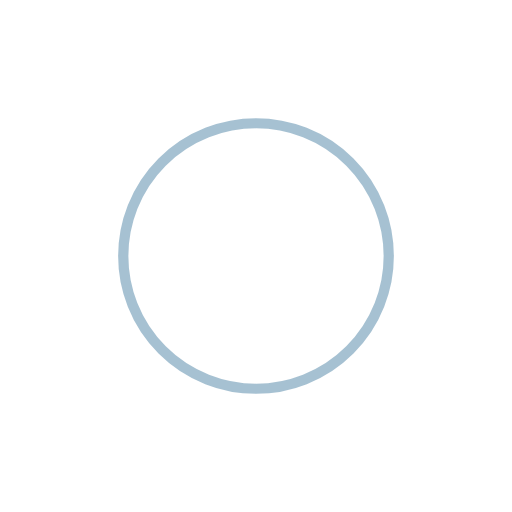
t = 0.00 s
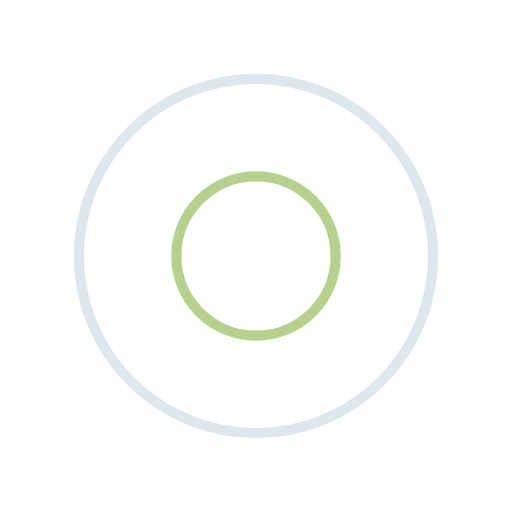
t = 0.25 s
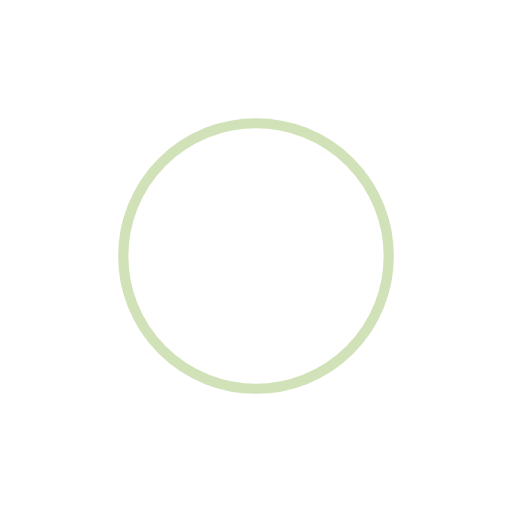
t = 0.50 s
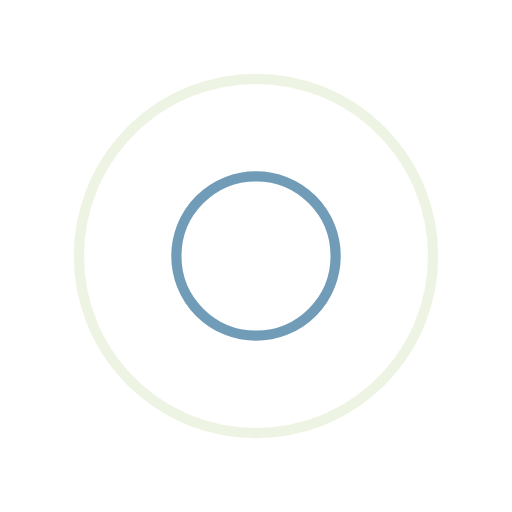
t = 0.75 s

The animated SVG that drew these frames (rendered in a browser with its animation timeline set to each time). Animation: 4 SMIL elements (animate=4); one cycle of 1.00 s, repeats indefinitely.

<?xml version="1.0" encoding="utf-8"?>
<svg xmlns="http://www.w3.org/2000/svg" xmlns:xlink="http://www.w3.org/1999/xlink" style="margin: auto; background: rgb(255, 255, 255); display: block; shape-rendering: auto;" width="200px" height="200px" viewBox="0 0 100 100" preserveAspectRatio="xMidYMid">
<circle cx="50" cy="50" r="0" fill="none" stroke="#a4c671" stroke-width="2">
  <animate attributeName="r" repeatCount="indefinite" dur="1s" values="0;40" keyTimes="0;1" keySplines="0 0.2 0.8 1" calcMode="spline" begin="0s"></animate>
  <animate attributeName="opacity" repeatCount="indefinite" dur="1s" values="1;0" keyTimes="0;1" keySplines="0.2 0 0.8 1" calcMode="spline" begin="0s"></animate>
</circle><circle cx="50" cy="50" r="0" fill="none" stroke="#4e84a6" stroke-width="2">
  <animate attributeName="r" repeatCount="indefinite" dur="1s" values="0;40" keyTimes="0;1" keySplines="0 0.2 0.8 1" calcMode="spline" begin="-0.5s"></animate>
  <animate attributeName="opacity" repeatCount="indefinite" dur="1s" values="1;0" keyTimes="0;1" keySplines="0.2 0 0.8 1" calcMode="spline" begin="-0.5s"></animate>
</circle>
<!-- [ldio] generated by https://loading.io/ --></svg>